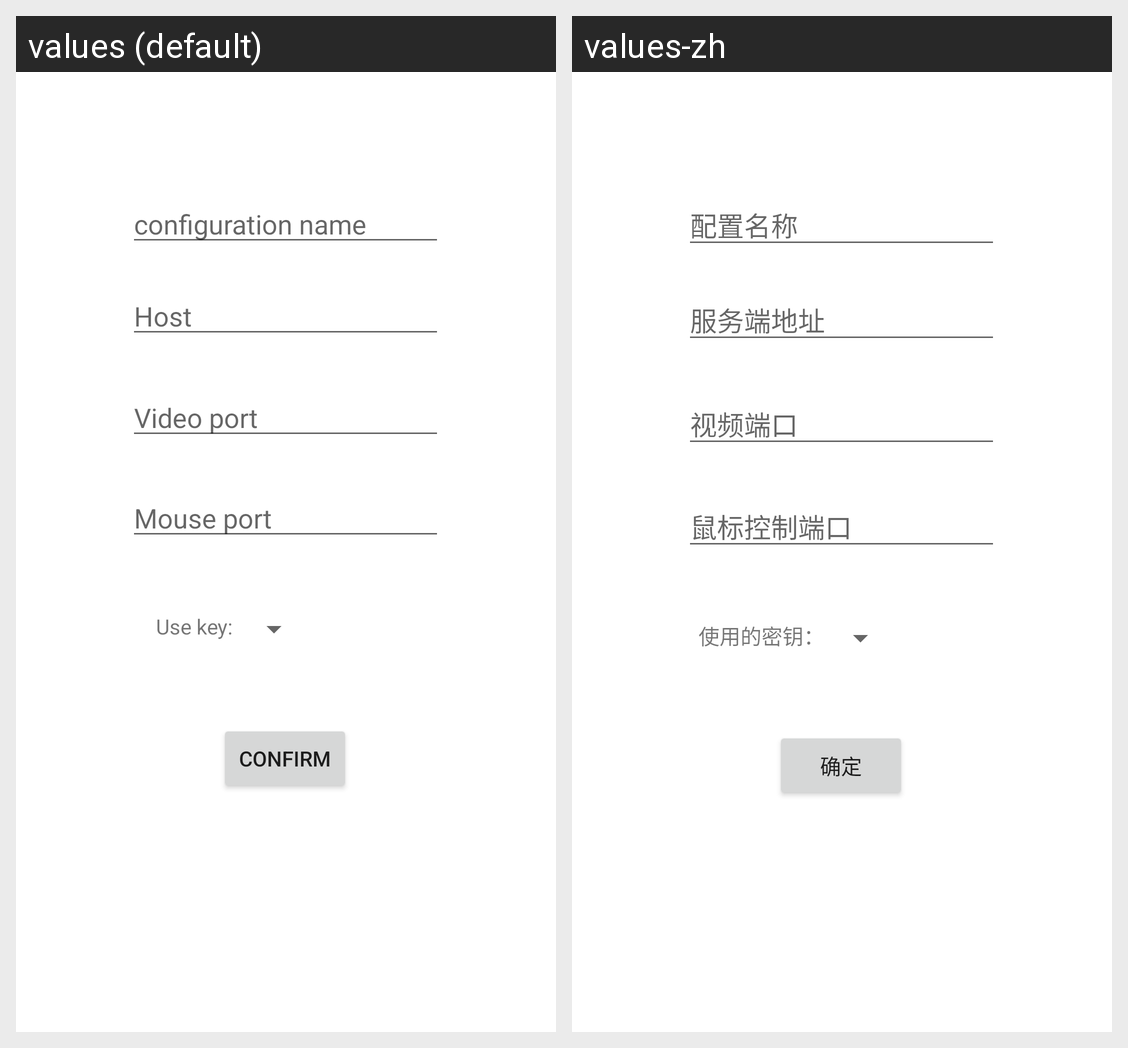

Here is an Android app screen in its default locale and in the app's own translations. Write out the translated-string differences for the strings that appear on this screen.
Android screen res/layout/activity_add_configuration.xml rendered under 2 locales, left to right: values (default), values-zh. Device: Nexus 5 (rendered at 1080×1920; each locale shown at half size, 540×960, under a caption strip naming it); theme Theme.Rod.
Strings drawn on this screen, with the default value and each locale's value (text and hints the layout hard-codes, and strings that could not be matched under every locale, appear in the picture but are not listed):

ConfigurationName
  values: configuration name
  values-zh: 配置名称

host
  values: Host
  values-zh: 服务端地址

port1
  values: Video port
  values-zh: 视频端口

port2
  values: Mouse port
  values-zh: 鼠标控制端口

confirm
  values: confirm
  values-zh: 确定

useKey
  values: Use key: 
  values-zh: 使用的密钥：
